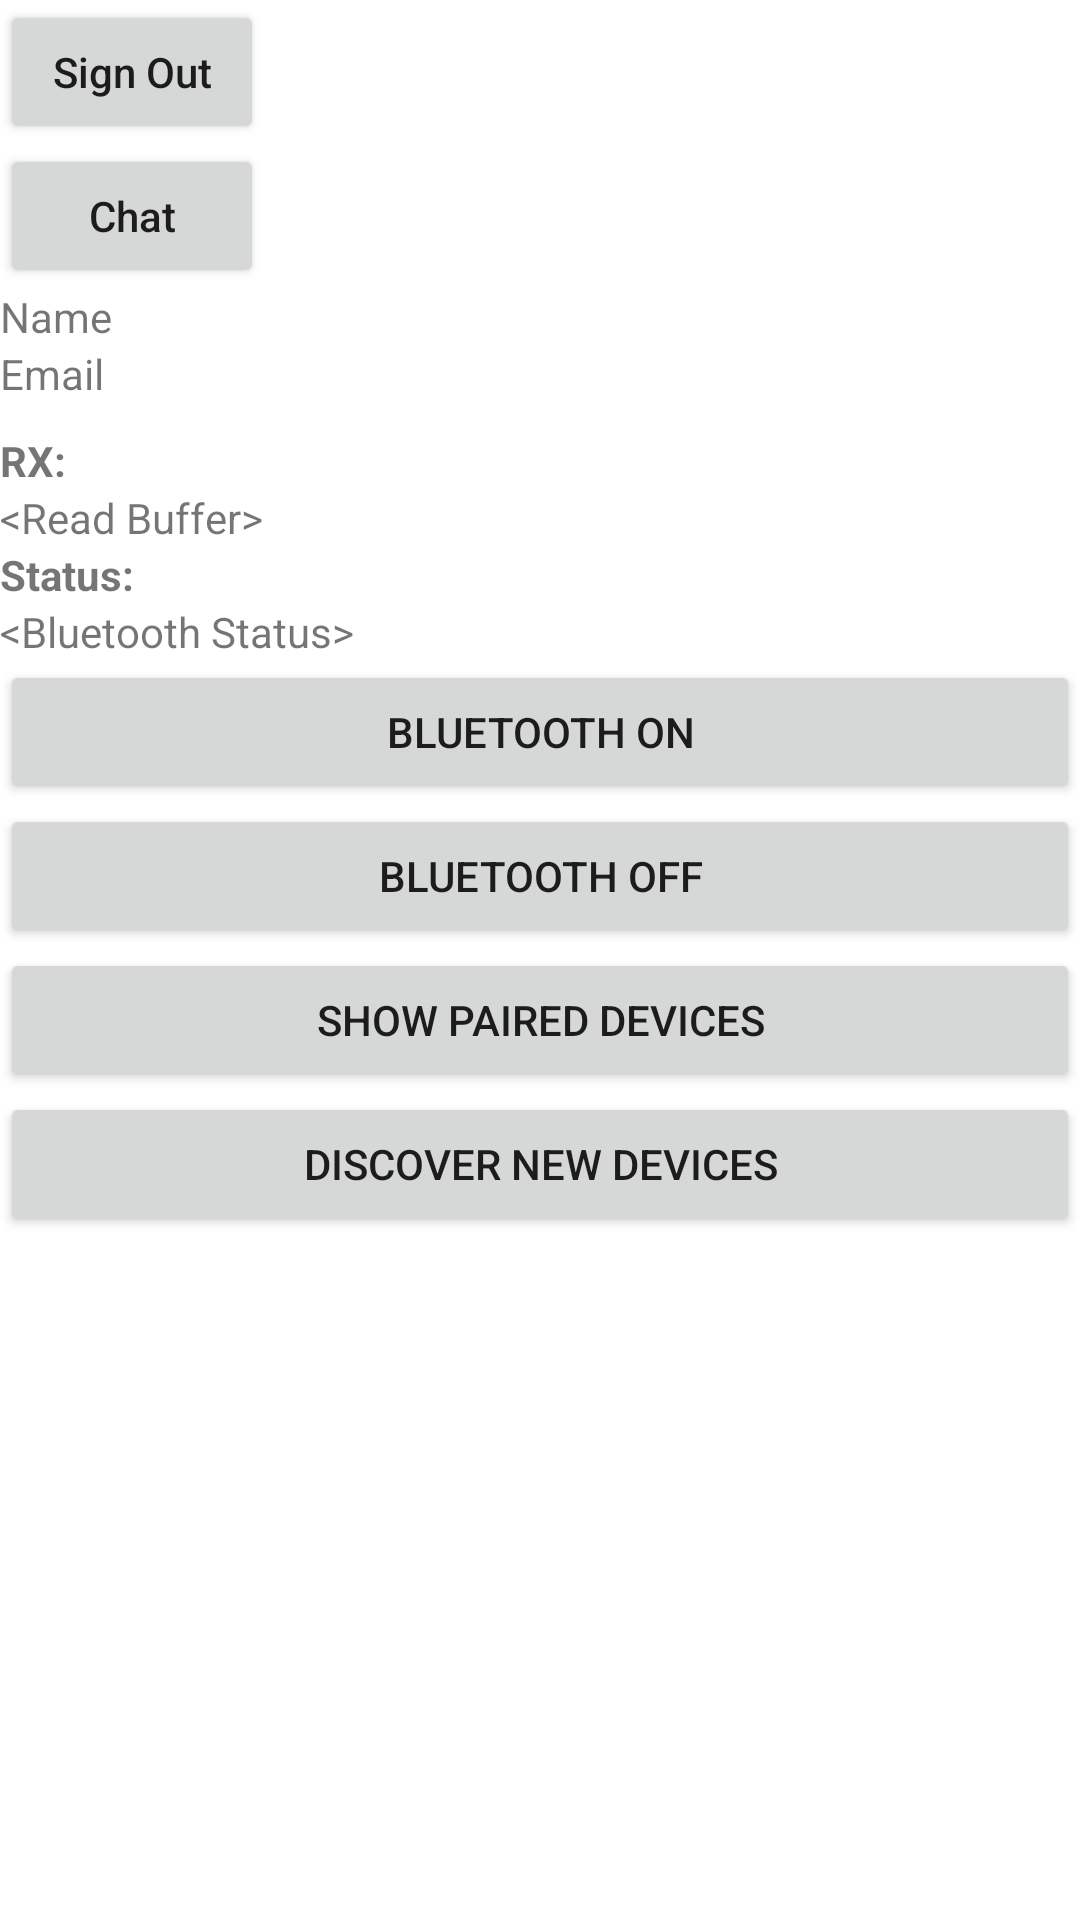

Produce the Android XML layout that renders to this screen, including the resource entries it uses.
<!-- AndroidManifest.xml: application theme Theme.TechvientApp -->
<!-- res/layout/activity_dashboard.xml -->
<?xml version="1.0" encoding="utf-8"?>
<RelativeLayout xmlns:android="http://schemas.android.com/apk/res/android"
    xmlns:app="http://schemas.android.com/apk/res-auto"
    xmlns:tools="http://schemas.android.com/tools"
    android:layout_width="match_parent"
    android:layout_height="match_parent"
    tools:context=".DashboardActivity">
<LinearLayout
    android:layout_width="match_parent"
    android:layout_height="match_parent"
    android:orientation="vertical">
    <Button
        android:layout_width="wrap_content"
        android:layout_height="wrap_content"
        android:text="Sign Out"
        android:textAllCaps="false"
        android:id="@+id/signOut"/>

    <Button
        android:layout_width="wrap_content"
        android:layout_height="wrap_content"
        android:text="Chat"
        android:textAllCaps="false"
        android:id="@+id/btnChat"/>

    <ImageView
        android:layout_width="wrap_content"
        android:layout_height="wrap_content"
        android:id="@+id/img_personPhoto"/>

    <TextView
        android:layout_width="match_parent"
        android:layout_height="wrap_content"
        android:text="Name"
        android:id="@+id/text_name"/>

    <TextView
        android:layout_width="match_parent"
        android:layout_height="wrap_content"
        android:text="Email"
        android:id="@+id/textEmail"/>





    <CheckBox
        android:id="@+id/checkbox_led_1"
        android:layout_width="wrap_content"
        android:layout_height="wrap_content"
        android:layout_gravity="center_horizontal"
        android:layout_marginTop="10dp"
        android:checked="false"
        android:scaleX="1.7"
        android:visibility="gone"
        android:scaleY="1.7"
        android:text="Toggle LED"
        android:textStyle="bold" />

    <LinearLayout
        android:layout_width="match_parent"
        android:layout_height="wrap_content"
        android:layout_marginTop="10dp"
        android:orientation="vertical">

        <TextView
            android:layout_width="wrap_content"
            android:layout_height="wrap_content"
            android:layout_weight="0.1"
            android:ellipsize="end"
            android:maxLines="1"
            android:text="RX:"
            android:textStyle="bold" />

        <TextView
            android:id="@+id/read_buffer"
            android:layout_width="wrap_content"
            android:layout_height="wrap_content"
            android:layout_weight="0.9"
            android:ellipsize="end"
            android:maxLines="1"
            android:text="&lt;Read Buffer>" />
    </LinearLayout>

    <LinearLayout
        android:layout_width="match_parent"
        android:layout_height="wrap_content"
        android:orientation="vertical">

        <TextView
            android:layout_width="wrap_content"
            android:layout_height="wrap_content"
            android:layout_weight="0.1"
            android:ellipsize="end"
            android:maxLines="1"
            android:text="Status:"
            android:textStyle="bold" />

        <TextView
            android:id="@+id/bluetooth_status"
            android:layout_width="wrap_content"
            android:layout_height="wrap_content"
            android:layout_weight="0.9"
            android:ellipsize="end"
            android:maxLines="1"
            android:text="&lt;Bluetooth Status>" />
    </LinearLayout>

    <Button
        android:id="@+id/scan"
        android:layout_width="match_parent"
        android:layout_height="wrap_content"
        android:text="Bluetooth ON" />

    <Button
        android:id="@+id/off"
        android:layout_width="match_parent"
        android:layout_height="wrap_content"
        android:text="Bluetooth OFF" />

    <Button
        android:id="@+id/paired_btn"
        android:layout_width="match_parent"
        android:layout_height="wrap_content"
        android:text="Show paired Devices" />

    <Button
        android:id="@+id/discover"
        android:layout_width="match_parent"
        android:layout_height="wrap_content"
        android:text="Discover New Devices" />

    <ListView
        android:id="@+id/devices_list_view"
        android:layout_width="wrap_content"
        android:layout_height="wrap_content"
        android:choiceMode="singleChoice" />
</LinearLayout>
</RelativeLayout>
<!-- resources referenced by this layout -->
<resources>
  <style name="Theme.TechvientApp" parent="Theme.MaterialComponents.DayNight.DarkActionBar">
          
          <item name="colorPrimary">@color/purple_500</item>
          <item name="colorPrimaryVariant">@color/purple_700</item>
          <item name="colorOnPrimary">@color/white</item>
          
          <item name="colorSecondary">@color/teal_200</item>
          <item name="colorSecondaryVariant">@color/teal_700</item>
          <item name="colorOnSecondary">@color/black</item>
          
          <item name="android:statusBarColor" tools:targetApi="l">?attr/colorPrimaryVariant</item>
          
      </style>
  <!-- not gathered from this repository: default colours our renderer supplied (Android Studio template values) -->
  <color name="purple_500">#FF6200EE</color>
  <color name="purple_700">#FF3700B3</color>
  <color name="teal_200">#FF03DAC5</color>
  <color name="teal_700">#FF018786</color>
  <color name="black">#FF000000</color>
  <color name="white">#FFFFFFFF</color>
</resources>
